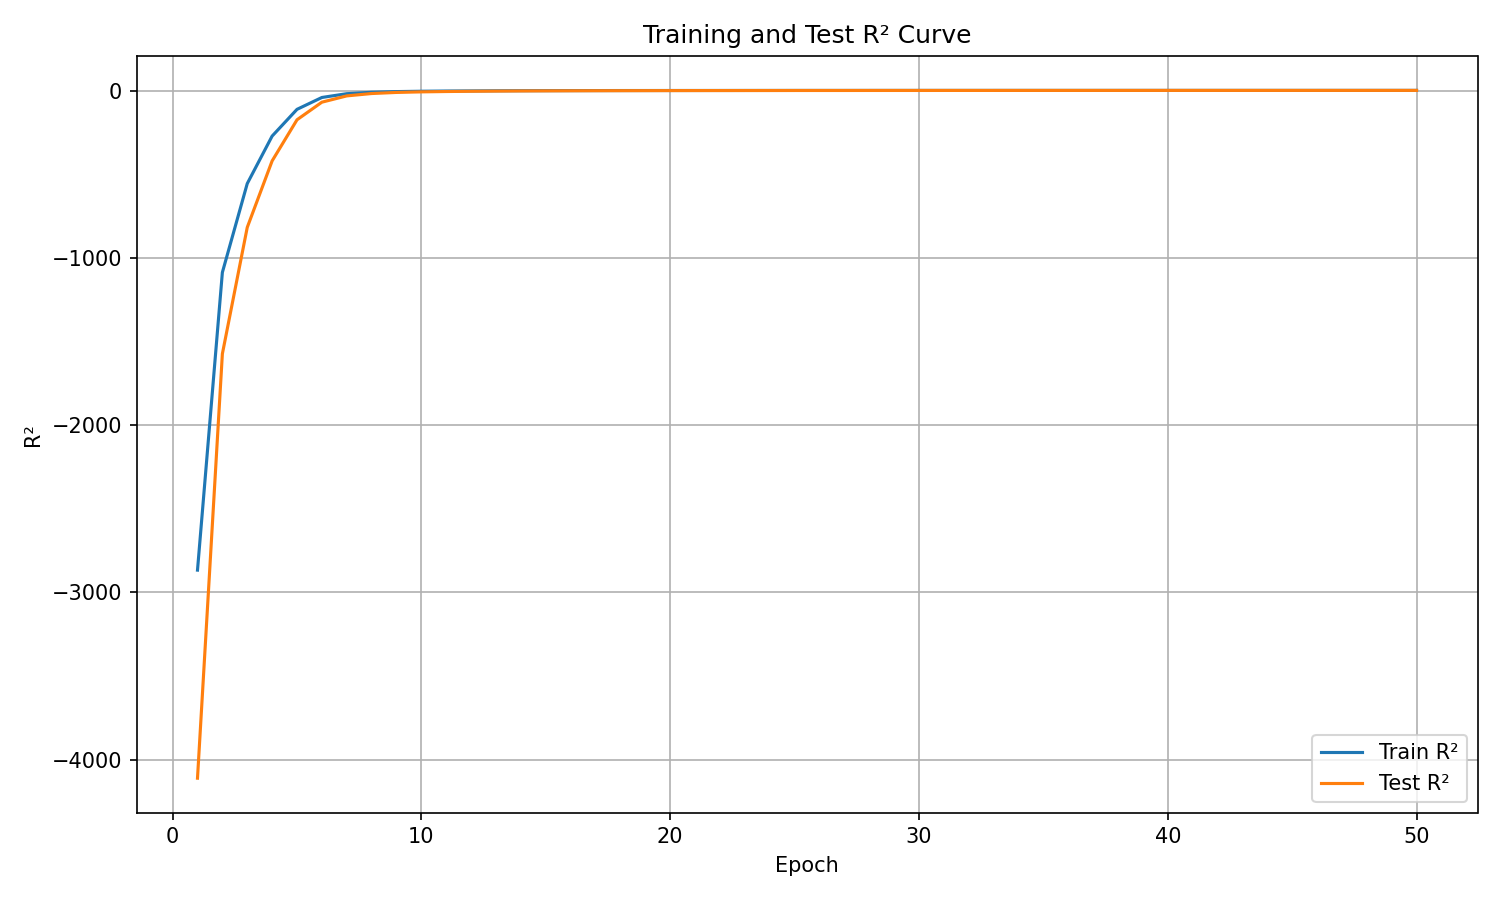

The table this chart was drawn from, first rows:
epoch, train_r², test_r²
1, -2867, -4111
2, -1087, -1574
3, -556.2, -818
4, -272.2, -420.6
5, -112.4, -174.8
6, -41.45, -69.53
7, -18.82, -31.92
8, -10.24, -17.82
9, -6.264, -11.22
10, -4.153, -7.874
11, -2.859, -5.787
12, -2.158, -4.319
13, -1.386, -3.309
14, -0.9497, -2.399
15, -0.5998, -1.878
16, -0.3407, -1.417
17, -0.1374, -1.051
18, 0.02709, -0.7859
19, 0.1573, -0.577
20, 0.2934, -0.3023
21, 0.3705, -0.1499
22, 0.4389, -0.02846
23, 0.5122, 0.09098
24, 0.5624, 0.1684
25, 0.6352, 0.3156
26, 0.6729, 0.364
27, 0.66, 0.3768
28, 0.7327, 0.4894
29, 0.7617, 0.5522
30, 0.7754, 0.5759
31, 0.7993, 0.6328
32, 0.8193, 0.6529
33, 0.8369, 0.6819
34, 0.8491, 0.7059
35, 0.8686, 0.748
36, 0.8755, 0.7654
37, 0.8846, 0.7674
38, 0.8841, 0.7908
39, 0.9068, 0.8145
40, 0.9087, 0.8188
41, 0.9002, 0.8213
42, 0.9228, 0.8434
43, 0.9167, 0.8461
44, 0.9222, 0.848
45, 0.9247, 0.8574
46, 0.9304, 0.8729
47, 0.9379, 0.8792
48, 0.9371, 0.8824
49, 0.9387, 0.8861
50, 0.9467, 0.898
